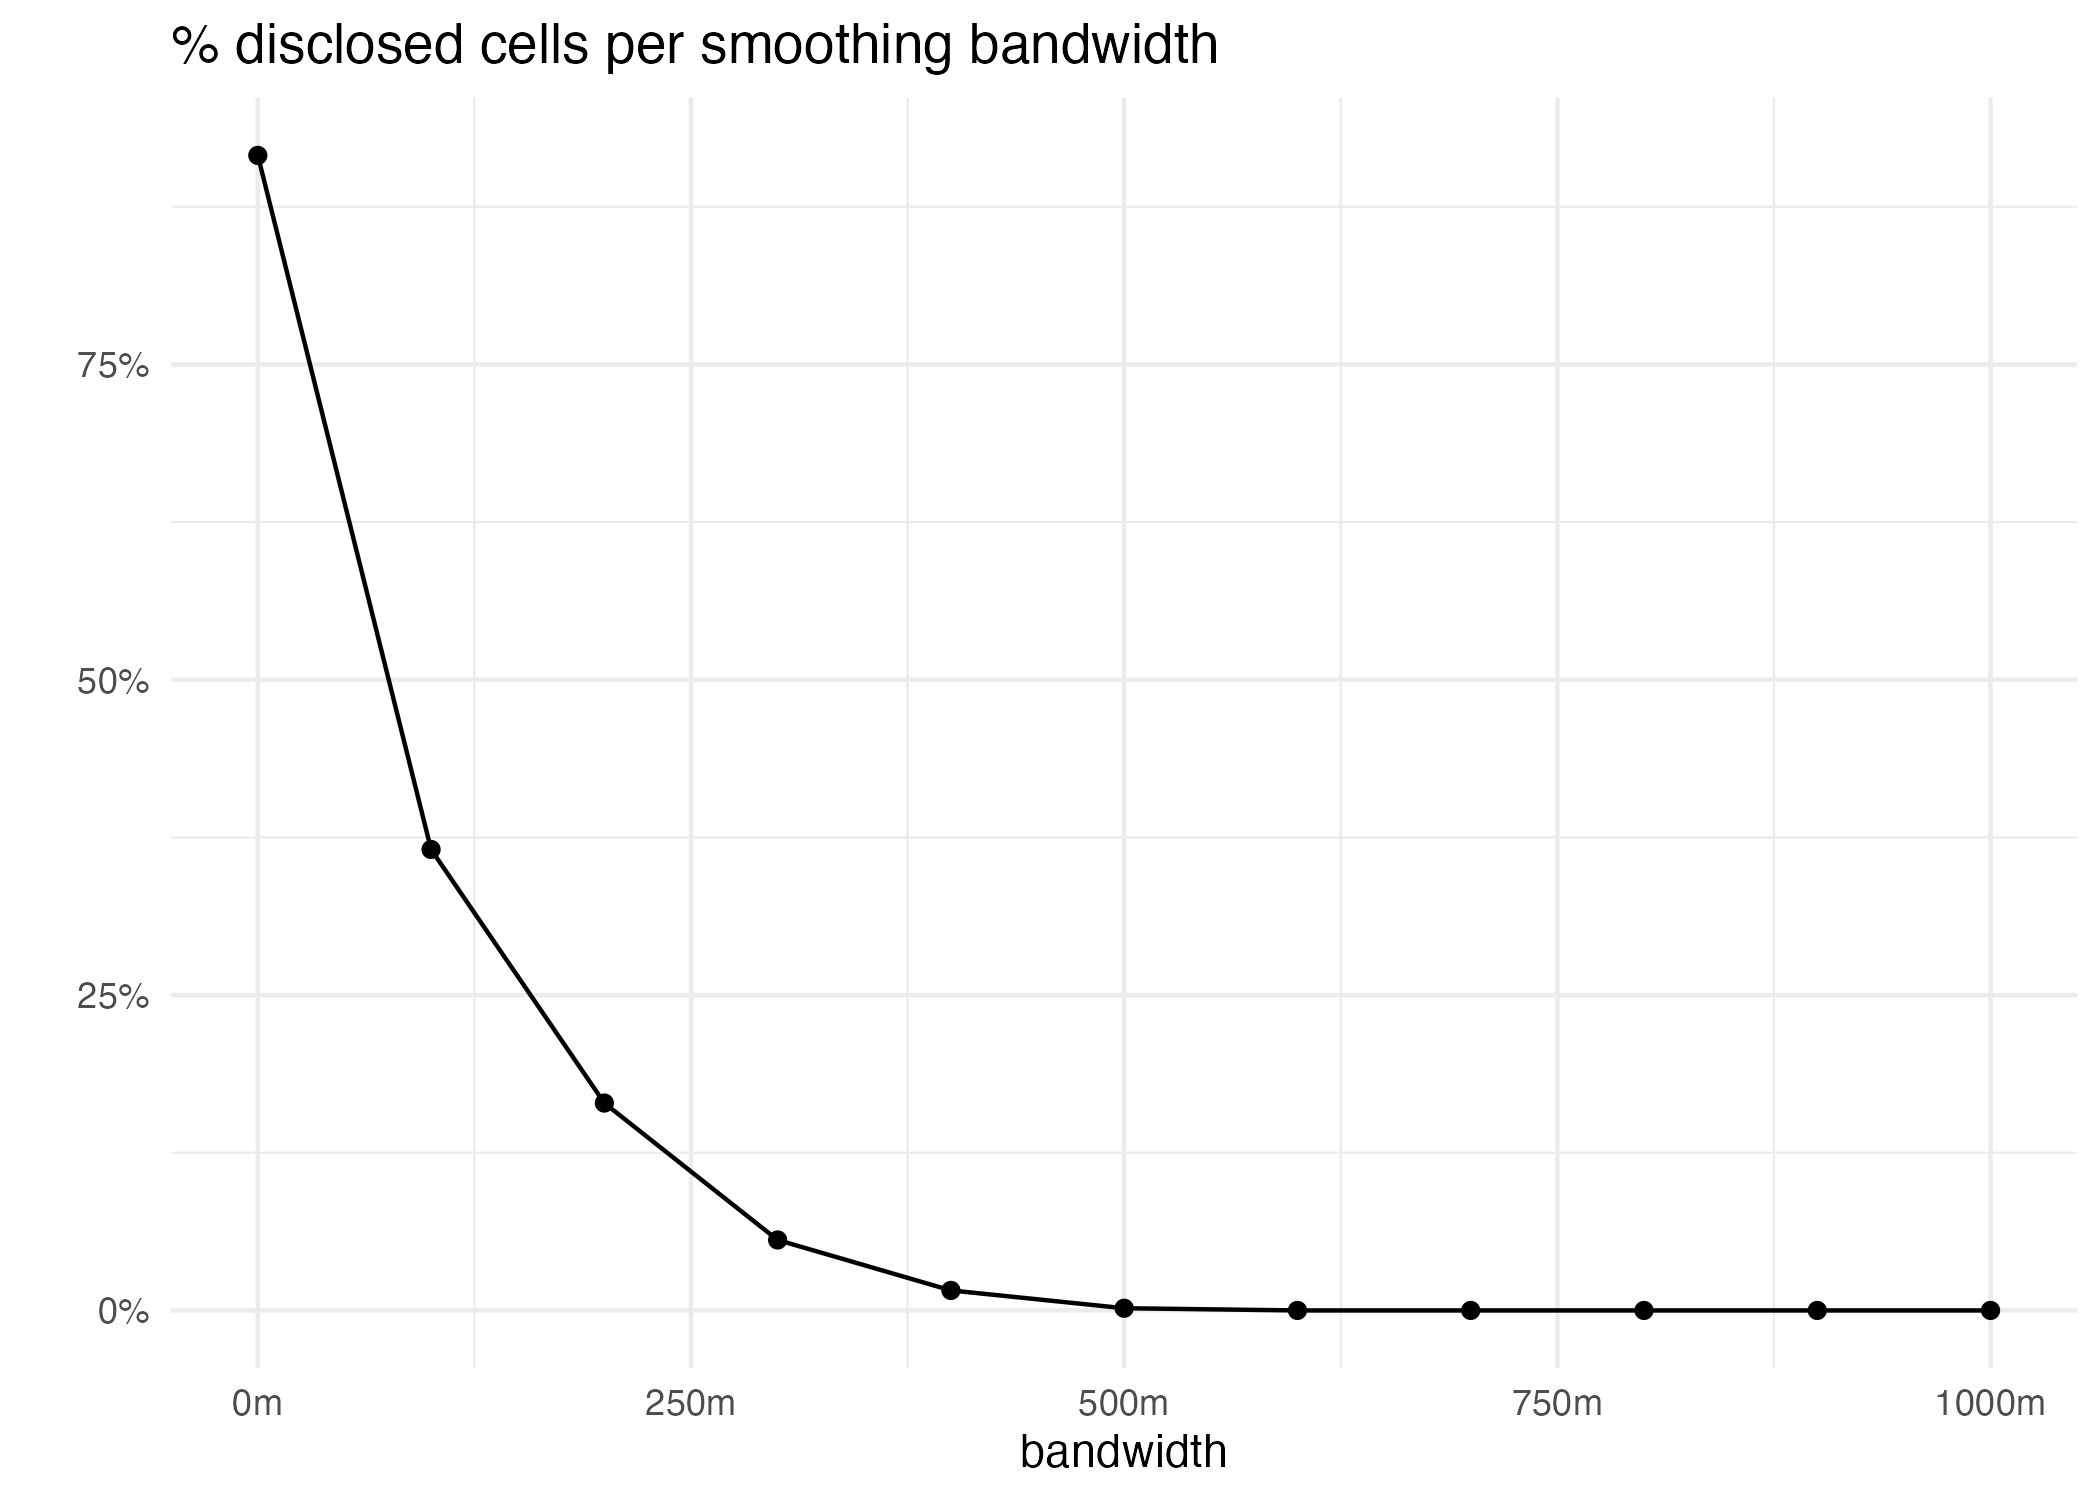

The file beside this chart, header and first rows:
bw, sensitive
0, 0.9157
100, 0.3655
200, 0.1644
300, 0.05586
400, 0.01587
500, 0.001746
600, 0
700, 0
800, 0
900, 0
1000, 0
